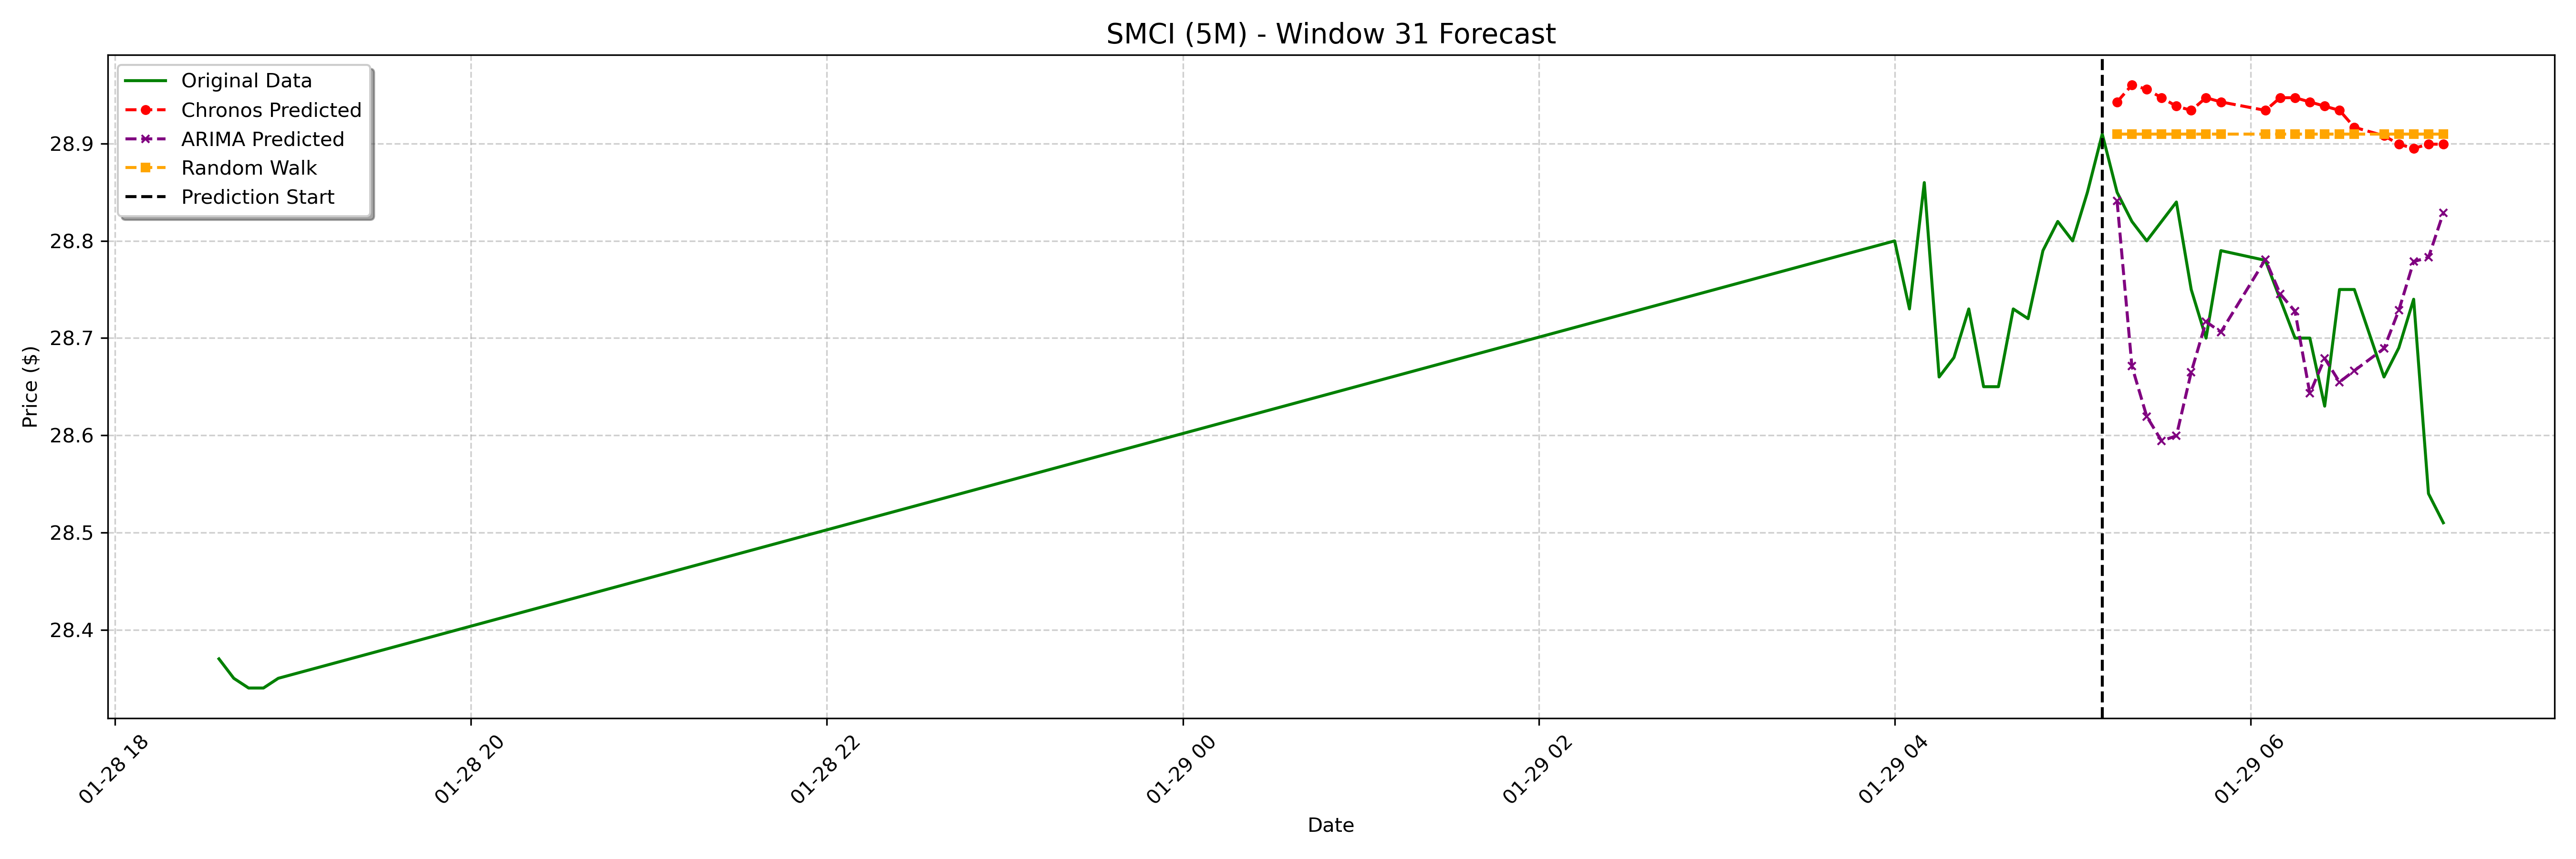

The table this chart was drawn from, first rows:
date, actual, chronos_forecast, arima_forecast, random_walk_forecast
2025-01-29 05:15:00-05:00, 28.85, 28.94, 28.84, 28.91
2025-01-29 05:20:00-05:00, 28.82, 28.96, 28.67, 28.91
2025-01-29 05:25:00-05:00, 28.8, 28.96, 28.62, 28.91
2025-01-29 05:30:00-05:00, 28.82, 28.95, 28.59, 28.91
2025-01-29 05:35:00-05:00, 28.84, 28.94, 28.6, 28.91
2025-01-29 05:40:00-05:00, 28.75, 28.93, 28.66, 28.91
2025-01-29 05:45:00-05:00, 28.7, 28.95, 28.72, 28.91
2025-01-29 05:50:00-05:00, 28.79, 28.94, 28.71, 28.91
2025-01-29 06:05:00-05:00, 28.78, 28.93, 28.78, 28.91
2025-01-29 06:10:00-05:00, 28.74, 28.95, 28.75, 28.91
2025-01-29 06:15:00-05:00, 28.7, 28.95, 28.73, 28.91
2025-01-29 06:20:00-05:00, 28.7, 28.94, 28.64, 28.91
2025-01-29 06:25:00-05:00, 28.63, 28.94, 28.68, 28.91
2025-01-29 06:30:00-05:00, 28.75, 28.93, 28.65, 28.91
2025-01-29 06:35:00-05:00, 28.75, 28.92, 28.67, 28.91
2025-01-29 06:45:00-05:00, 28.66, 28.91, 28.69, 28.91
2025-01-29 06:50:00-05:00, 28.69, 28.9, 28.73, 28.91
2025-01-29 06:55:00-05:00, 28.74, 28.9, 28.78, 28.91
2025-01-29 07:00:00-05:00, 28.54, 28.9, 28.78, 28.91
2025-01-29 07:05:00-05:00, 28.51, 28.9, 28.83, 28.91
